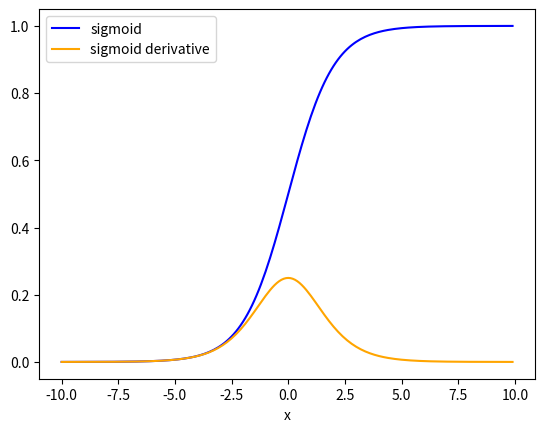
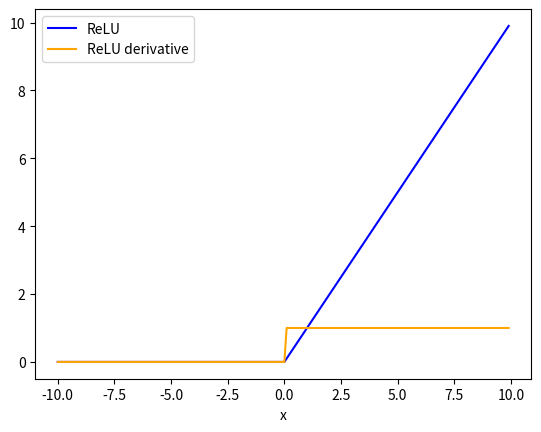

Here is the Python script that generated these plots, in order:
import matplotlib.pyplot as plt
import os
import csv
import numpy as np

def show_result(args, x, y, pred_y):
    plt.subplot(1,2,1)
    plt.title('Ground truth', fontsize=18)
    for i in range(x.shape[0]):
        if y[i]==0:
            plt.plot(x[i][0], x[i][1], 'ro')
        else:
            plt.plot(x[i][0], x[i][1], 'bo')
    plt.subplot(1,2,2)
    plt.title('Predict result', fontsize=18)
    for i in range(x.shape[0]):
        if pred_y[i] == 0:
            plt.plot(x[i][0], x[i][1], 'ro')
        else:
            plt.plot(x[i][0], x[i][1], 'bo')
    plt.show()
    plt.savefig("prediction_{}.png".format(args.data_type))


def save_result(args, best_epoch, best_acc):
     with open(args.exp_path+".csv", 'a') as file:
        writer = csv.writer(file)
        writer.writerow(['Data Type', 'activation', 'hidden_dim',
                         'lr', 'best epoch', 'best_acc'])
        for i in range(args.exp_iterations):
            writer.writerow([args.data_type, args.activation_type, args.hidden_dim,
                             args.lr, best_epoch[i], best_acc[i]])
        writer.writerow([])


def show_history_plot(args, loss_history, acc_history):
    # plt.subplot(6, 6, 1)
    plt.title('Loss history curve (MSE)', fontsize=10)
    plt.xlabel("Epoch")
    plt.ylabel("Loss")
    plt.title("{} Loss Curve".format(args.data_type))
    plt.plot(np.arange(len(loss_history)),loss_history, 'b')
    plt.show()
    plt.savefig("historyLoss_{}.png".format(args.data_type))
    plt.clf()
    # plt.subplot(6, 6, 2)
    plt.title('Accuracy history curve', fontsize=10)
    plt.xlabel("Epoch")
    plt.ylabel("Accuracy")
    plt.title("{} Accuracy Curve".format(args.data_type))
    plt.plot(np.arange(len(acc_history)), acc_history, 'b')
    plt.show()
    plt.savefig("historyAcc_{}.png".format(args.data_type))



def plot_sigmoid():
    values = np.arange(-10, 10, 0.1)
    plt.plot(values, sigmoid(values), label='sigmoid', color='blue')
    plt.plot(values, sigmoid_derivative(values), label='sigmoid derivative', color='orange')
    plt.xlabel('x')
    plt.legend()
    plt.show()

def sigmoid(x):
    return 1.0 / (1.0 + np.exp(-x))

def sigmoid_derivative(x):
    return sigmoid(x) * (1 - sigmoid(x))

def plot_relu():
    values = np.arange(-10, 10, 0.1)
    plt.plot(values, relu(values), label='ReLU', color='blue')
    plt.plot(values, relu_derivative(values), label='ReLU derivative', color='orange')
    plt.xlabel('x')
    plt.legend()
    plt.show()

def relu(x):
    return [max(0,value) for value in x]

def relu_derivative(x):
    return (x > 0) * 1

if __name__=="__main__":
    plot_sigmoid()
    plot_relu()
